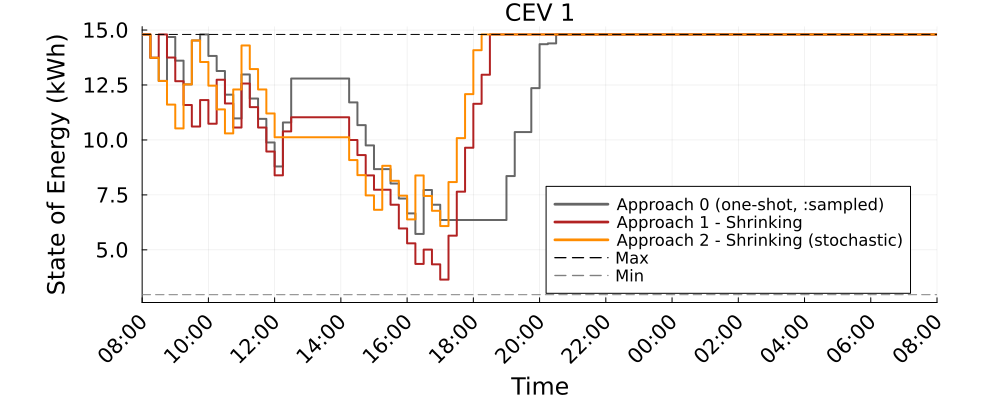

Data behind this chart, as committed beside it:
Time_Period, CEV_1_A0_kWh, CEV_1_A1S_kWh, CEV_1_A2S_kWh
1, 14.8, 14.8, 14.8
2, 13.74, 13.74, 13.74
3, 12.68, 14.8, 12.68
4, 14.68, 13.75, 11.61
5, 13.61, 12.67, 10.53
6, 12.53, 11.59, 12.53
7, 14.53, 10.61, 14.53
8, 14.8, 11.82, 13.55
9, 13.82, 10.74, 12.47
10, 13.14, 12.74, 11.39
11, 12.06, 11.66, 10.3
12, 10.98, 10.57, 12.3
13, 12.98, 12.57, 14.3
14, 11.89, 11.49, 13.22
15, 10.96, 10.57, 12.3
16, 9.886, 9.474, 11.21
17, 8.794, 8.389, 10.12
18, 10.79, 10.39, 10.12
19, 12.79, 11.03, 10.12
20, 12.79, 11.03, 10.12
21, 12.79, 11.03, 10.12
22, 12.79, 11.03, 10.12
23, 12.79, 11.03, 10.12
24, 12.79, 11.03, 10.12
25, 12.79, 11.03, 10.12
26, 11.71, 9.997, 9.086
27, 10.67, 9.311, 8.4
28, 9.751, 8.388, 7.477
29, 8.671, 7.734, 6.823
30, 8.671, 7.734, 8.823
31, 8.017, 7.053, 8.142
32, 7.336, 5.973, 7.465
33, 6.659, 5.296, 6.385
34, 5.724, 4.361, 8.385
35, 7.724, 5.012, 7.45
36, 7.052, 4.34, 6.778
37, 6.358, 3.646, 6.084
38, 6.358, 5.646, 8.084
39, 6.358, 7.646, 10.08
40, 6.358, 9.646, 12.08
41, 6.358, 11.65, 14.08
42, 6.358, 12.97, 14.8
43, 6.358, 14.8, 14.8
44, 6.358, 14.8, 14.8
45, 8.358, 14.8, 14.8
46, 10.36, 14.8, 14.8
47, 10.36, 14.8, 14.8
48, 12.36, 14.8, 14.8
49, 14.36, 14.8, 14.8
50, 14.39, 14.8, 14.8
51, 14.8, 14.8, 14.8
52, 14.8, 14.8, 14.8
53, 14.8, 14.8, 14.8
54, 14.8, 14.8, 14.8
55, 14.8, 14.8, 14.8
56, 14.8, 14.8, 14.8
57, 14.8, 14.8, 14.8
58, 14.8, 14.8, 14.8
59, 14.8, 14.8, 14.8
60, 14.8, 14.8, 14.8
... 37 more rows
